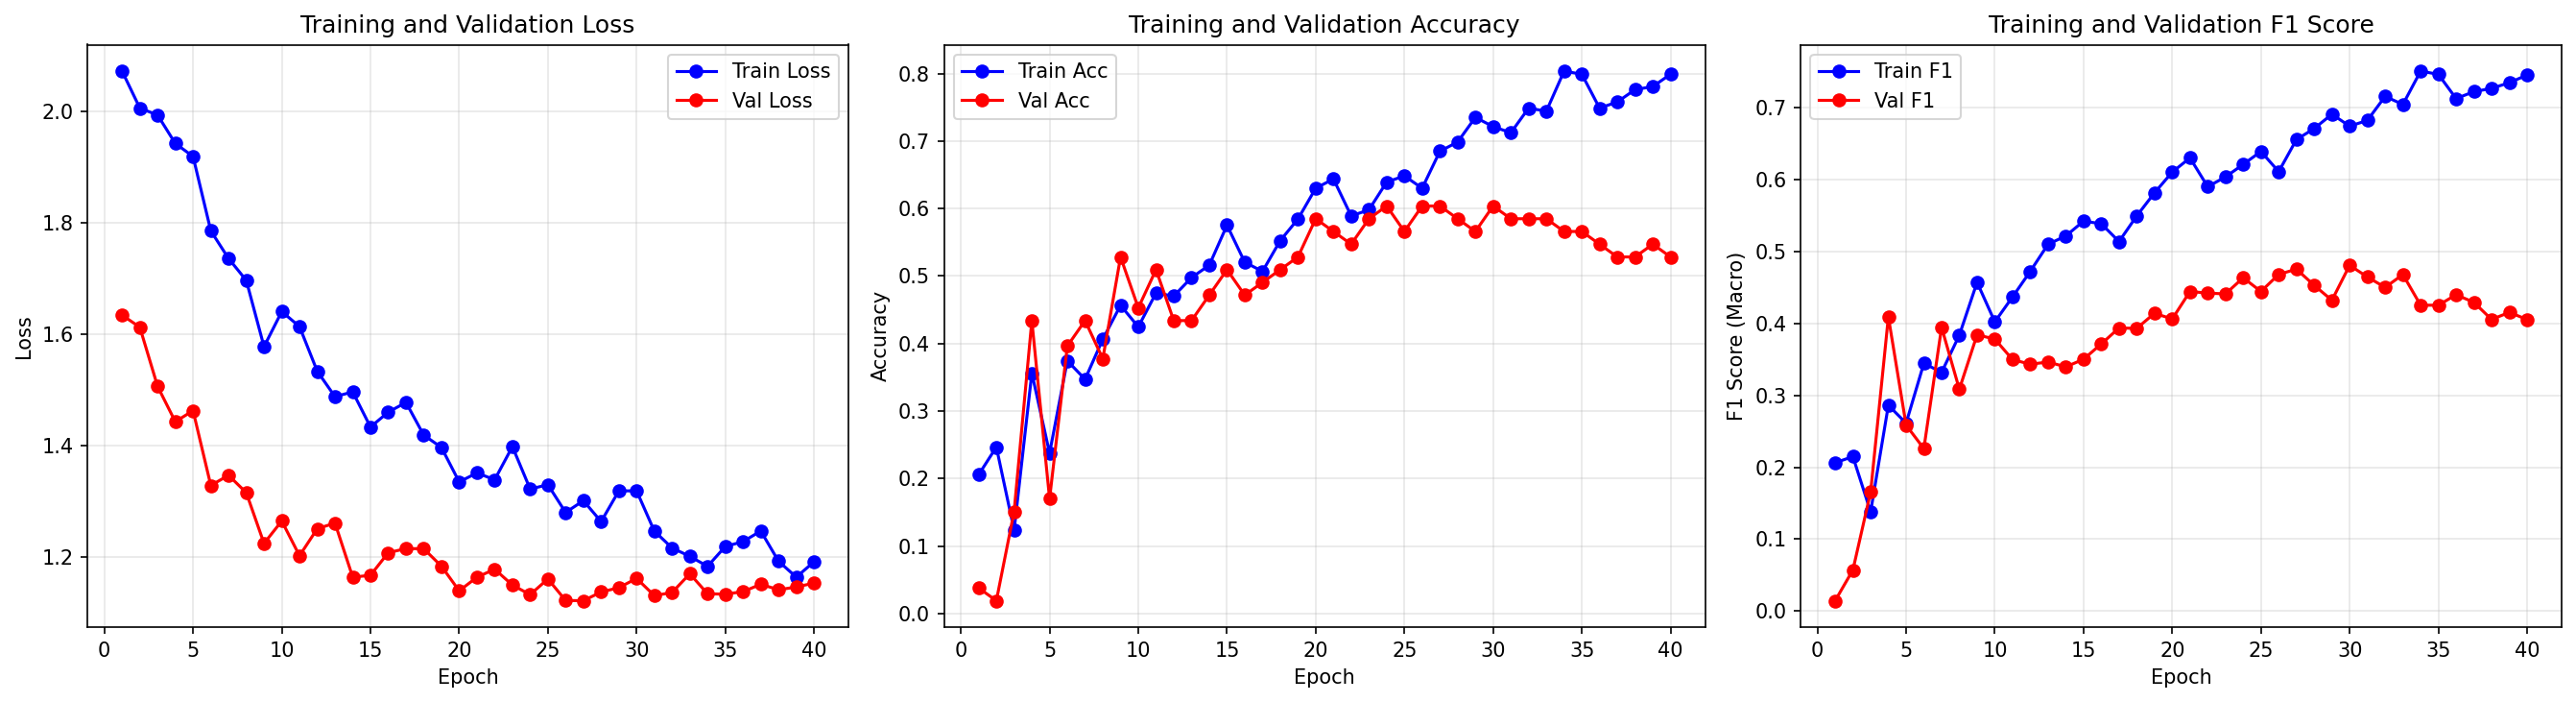

The file beside this chart, header and first rows:
epoch, train_loss, train_acc, train_f1, val_loss, val_acc, val_f1
1, 2.073, 0.2055, 0.2062, 1.635, 0.03774, 0.01455
2, 2.006, 0.2466, 0.2148, 1.613, 0.01887, 0.05714
3, 1.994, 0.1233, 0.138, 1.507, 0.1509, 0.1656
4, 1.943, 0.3562, 0.2861, 1.443, 0.434, 0.4089
5, 1.919, 0.2374, 0.2612, 1.463, 0.1698, 0.2584
6, 1.786, 0.3744, 0.3443, 1.329, 0.3962, 0.2259
7, 1.736, 0.347, 0.3318, 1.347, 0.434, 0.3943
8, 1.697, 0.4064, 0.3835, 1.316, 0.3774, 0.3084
9, 1.578, 0.4566, 0.4569, 1.225, 0.5283, 0.384
10, 1.641, 0.4247, 0.402, 1.265, 0.4528, 0.378
11, 1.614, 0.4749, 0.4366, 1.203, 0.5094, 0.3495
12, 1.534, 0.4703, 0.4722, 1.251, 0.434, 0.3431
13, 1.488, 0.4977, 0.5098, 1.261, 0.434, 0.3462
14, 1.497, 0.516, 0.5213, 1.164, 0.4717, 0.3394
15, 1.434, 0.5753, 0.5419, 1.167, 0.5094, 0.35
16, 1.46, 0.5205, 0.5383, 1.208, 0.4717, 0.3713
17, 1.478, 0.5068, 0.5135, 1.215, 0.4906, 0.3935
18, 1.419, 0.5525, 0.5492, 1.215, 0.5094, 0.3929
19, 1.397, 0.5845, 0.5812, 1.184, 0.5283, 0.4139
20, 1.335, 0.6301, 0.61, 1.14, 0.5849, 0.406
21, 1.351, 0.6438, 0.6298, 1.164, 0.566, 0.4442
22, 1.339, 0.589, 0.5897, 1.178, 0.5472, 0.4419
23, 1.399, 0.5982, 0.6033, 1.15, 0.5849, 0.4408
24, 1.322, 0.6393, 0.6208, 1.133, 0.6038, 0.4632
25, 1.33, 0.6484, 0.6387, 1.161, 0.566, 0.4442
26, 1.28, 0.6301, 0.6107, 1.122, 0.6038, 0.4679
27, 1.301, 0.6849, 0.6552, 1.122, 0.6038, 0.4752
28, 1.264, 0.6986, 0.6705, 1.137, 0.5849, 0.4527
29, 1.319, 0.7352, 0.6905, 1.145, 0.566, 0.4319
30, 1.319, 0.7215, 0.6738, 1.162, 0.6038, 0.4806
31, 1.247, 0.7123, 0.6819, 1.131, 0.5849, 0.4643
32, 1.216, 0.7489, 0.7152, 1.137, 0.5849, 0.4499
33, 1.201, 0.7443, 0.704, 1.17, 0.5849, 0.4677
34, 1.184, 0.8037, 0.7503, 1.134, 0.566, 0.4251
35, 1.219, 0.7991, 0.7459, 1.134, 0.566, 0.4251
36, 1.228, 0.7489, 0.7122, 1.138, 0.5472, 0.4396
37, 1.247, 0.758, 0.7218, 1.151, 0.5283, 0.4291
38, 1.193, 0.7763, 0.7263, 1.141, 0.5283, 0.4053
39, 1.164, 0.7808, 0.7342, 1.146, 0.5472, 0.4152
40, 1.192, 0.7991, 0.7449, 1.153, 0.5283, 0.4053
